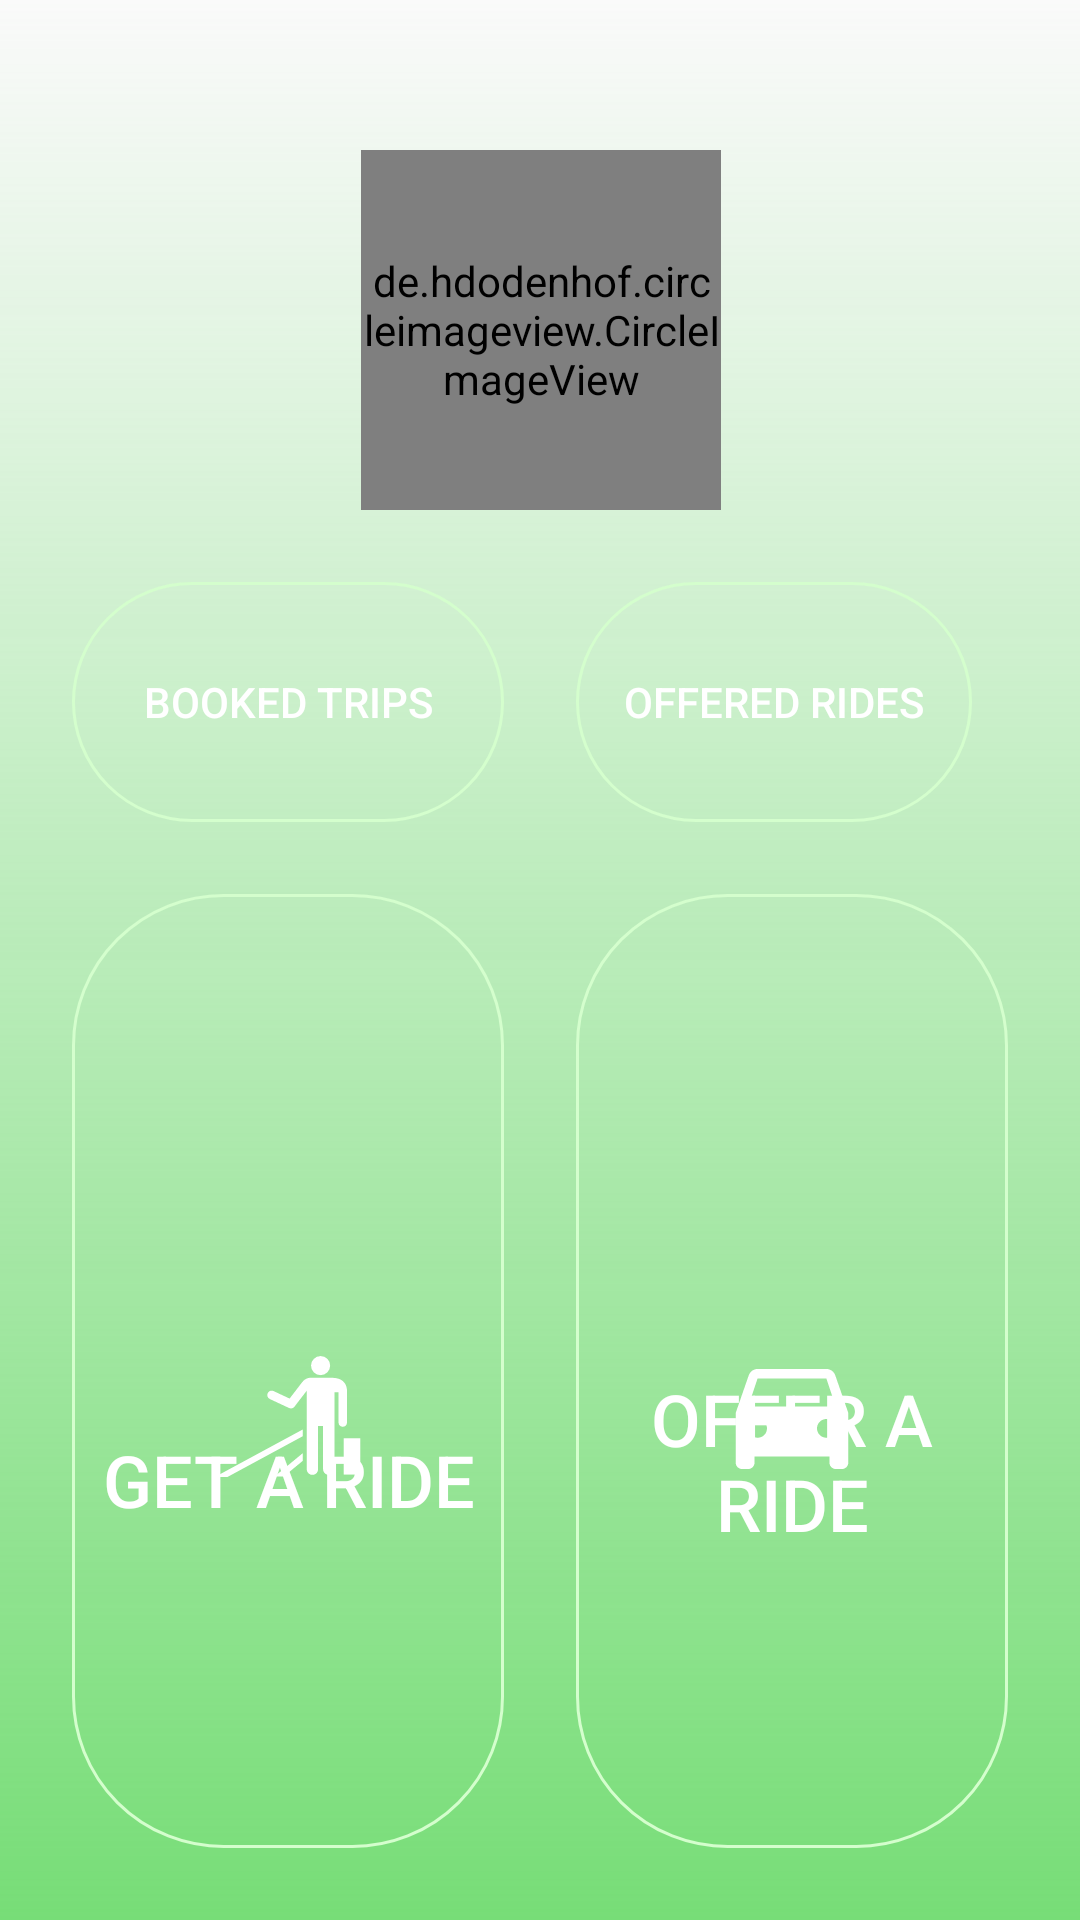

The Android layout XML behind this screen, and the referenced resources:
<!-- AndroidManifest.xml: application theme AppTheme -->
<!-- res/layout/activity_choose_pick_up_or_transportation.xml -->
<?xml version="1.0" encoding="utf-8"?>
<androidx.constraintlayout.widget.ConstraintLayout xmlns:android="http://schemas.android.com/apk/res/android"
    xmlns:app="http://schemas.android.com/apk/res-auto"
    xmlns:tools="http://schemas.android.com/tools"
    android:layout_width="match_parent"
    android:layout_height="match_parent"
    android:background="@drawable/background_login"
    tools:context=".MainActivity">

    <ImageView
        android:id="@+id/btnSettings"
        android:layout_width="50dp"
        android:layout_height="50dp"
        android:src="@drawable/ic_settings_icon_foreground"
        app:layout_constraintEnd_toStartOf="@+id/guideline_right"
        app:layout_constraintTop_toTopOf="parent"
        android:onClick="AppSettings"
        />

    <de.hdodenhof.circleimageview.CircleImageView
        android:id="@+id/appLogo"
        android:layout_width="120dp"
        android:layout_height="120dp"
        android:layout_marginTop="50dp"
        android:alpha="100"
        android:src="@mipmap/my_icon_round"
        app:civ_border_color="@color/white"
        app:civ_border_width="2dp"
        app:layout_constraintEnd_toStartOf="@+id/guideline_right"
        app:layout_constraintHorizontal_bias="0.501"
        app:layout_constraintStart_toStartOf="@+id/guideline_left"
        app:layout_constraintTop_toTopOf="parent" />

    <ListView
        android:id="@+id/settingsListView"
        android:layout_width="0dp"
        android:layout_height="wrap_content"
        app:layout_constraintTop_toBottomOf="@id/btnSettings"
        app:layout_constraintRight_toLeftOf="@id/guideline_right"
        app:layout_constraintLeft_toRightOf="@id/appLogo"
        />

    <Button
        android:id="@+id/btnBookedTrips"
        android:layout_width="0dp"
        android:layout_height="80dp"
        android:text="Booked trips"
        android:background="@drawable/custom_button2"
        android:textColor="@color/white"
        android:layout_marginTop="24dp"
        app:layout_constraintStart_toStartOf="@+id/guideline_left"
        app:layout_constraintEnd_toEndOf="@+id/guideline_middle"
        android:layout_marginEnd="12dp"
        app:layout_constraintTop_toBottomOf="@id/appLogo"
        android:onClick="SelectBookedTrips"
        />


    <Button
        android:id="@+id/btnOfferedRides"
        android:layout_width="0dp"
        android:layout_height="80dp"
        android:text="Offered rides"
        android:background="@drawable/custom_button2"
        android:layout_marginEnd="12dp"
        android:textColor="@color/white"
        android:layout_marginTop="24dp"
        android:layout_marginStart="12dp"
        app:layout_constraintEnd_toStartOf="@+id/guideline_right"
        app:layout_constraintStart_toEndOf="@id/guideline_middle"
        app:layout_constraintTop_toBottomOf="@+id/appLogo"
        android:onClick="SelectOfferedTrips"
        />

    <Button
        android:id="@+id/btnGetRide"
        android:layout_width="0dp"
        android:layout_height="0dp"
        android:background="@drawable/custom_button2"
        android:textColor="@color/white"
        android:layout_marginEnd="12dp"
        android:text="Get A Ride"
        android:textSize="24sp"
        android:drawableTop="@drawable/ic_noun_hitchhiking"
        android:paddingTop="150dp"
        android:drawablePadding="-140dp"
        app:layout_constraintStart_toStartOf="@+id/guideline_left"
        app:layout_constraintEnd_toEndOf="@+id/guideline_middle"
        app:layout_constraintTop_toBottomOf="@+id/btnBookedTrips"
        app:layout_constraintBottom_toBottomOf="parent"
        android:layout_marginTop="24dp"
        android:layout_marginBottom="24dp"
        android:onClick="SelectGetARide"
        />

    <Button
        android:id="@+id/btnOfferRide"
        android:layout_width="0dp"
        android:layout_height="0dp"
        android:text="Offer A Ride"
        android:textSize="24sp"
        android:drawableTop="@drawable/ic_time_to_leave_black_50dp"
        android:paddingTop="150dp"
        android:drawablePadding="-140dp"
        android:background="@drawable/custom_button2"
        android:textColor="@color/white"
        android:layout_marginStart="12dp"
        app:layout_constraintEnd_toStartOf="@+id/guideline_right"
        app:layout_constraintStart_toEndOf="@id/guideline_middle"
        app:layout_constraintTop_toBottomOf="@id/btnOfferedRides"
        app:layout_constraintBottom_toBottomOf="parent"
        android:layout_marginTop="24dp"
        android:layout_marginBottom="24dp"
        android:onClick="SelectOfferARide"
        />


    <androidx.constraintlayout.widget.Guideline
        android:id="@+id/guideline_middle"
        android:layout_width="wrap_content"
        android:layout_height="wrap_content"
        android:orientation="vertical"
        app:layout_constraintGuide_percent="0.5"
        />

    <androidx.constraintlayout.widget.Guideline
        android:id="@+id/guideline_left"
        android:layout_width="wrap_content"
        android:layout_height="wrap_content"
        android:orientation="vertical"
        app:layout_constraintGuide_begin="24dp" />

    <androidx.constraintlayout.widget.Guideline
        android:id="@+id/guideline_right"
        android:layout_width="wrap_content"
        android:layout_height="wrap_content"
        android:orientation="vertical"
        app:layout_constraintGuide_end="24dp" />

</androidx.constraintlayout.widget.ConstraintLayout>
<!-- resources referenced by this layout -->
<resources>
  <color name="white">#FFFFFF</color>
  <!-- drawable background_login (drawable) -->
  <?xml version="1.0" encoding="utf-8"?>
  <shape xmlns:android="http://schemas.android.com/apk/res/android">
      <gradient
          android:startColor="@color/pastelGreen"
          android:endColor="@color/ecoGreenyllowLight"
          android:angle="90"/>
  </shape>
  <!-- drawable custom_button2 (drawable) -->
  <?xml version="1.0" encoding="utf-8"?>
  <selector xmlns:android="http://schemas.android.com/apk/res/android">
      <item android:state_pressed="true">
          <shape>
              <stroke android:color="@color/white"
                  android:width="2dp"/>
              <solid android:color="@color/pastelGreen"/>
              <corners android:radius="50dp"/>
          </shape>
      </item>
  
      <item android:state_enabled="false">
          <shape>
              <stroke android:color="@color/white"
                  android:width="2dp"/>
              <solid android:color="#C2C5CC"/>
              <corners android:radius="50dp"/>
          </shape>
      </item>
  
      <item >
          <shape>
              <stroke android:color="@color/greenLight"
                  android:width="1dp"/>
              <solid android:color="@android:color/transparent"/>
              <corners android:radius="50dp"/>
          </shape>
      </item>
  </selector>
  <!-- drawable ic_time_to_leave_black_50dp (drawable) -->
  <vector android:height="50dp" android:tint="#FFFFFF"
      android:viewportHeight="24.0" android:viewportWidth="24.0"
      android:width="50dp" xmlns:android="http://schemas.android.com/apk/res/android">
      <path android:fillColor="#FF000000" android:pathData="M18.92,5.01C18.72,4.42 18.16,4 17.5,4h-11c-0.66,0 -1.21,0.42 -1.42,1.01L3,11v8c0,0.55 0.45,1 1,1h1c0.55,0 1,-0.45 1,-1v-1h12v1c0,0.55 0.45,1 1,1h1c0.55,0 1,-0.45 1,-1v-8l-2.08,-5.99zM6.5,15c-0.83,0 -1.5,-0.67 -1.5,-1.5S5.67,12 6.5,12s1.5,0.67 1.5,1.5S7.33,15 6.5,15zM17.5,15c-0.83,0 -1.5,-0.67 -1.5,-1.5s0.67,-1.5 1.5,-1.5 1.5,0.67 1.5,1.5 -0.67,1.5 -1.5,1.5zM5,10l1.5,-4.5h11L19,10L5,10z"/>
  </vector>
  <!-- mipmap my_icon_round (mipmap-anydpi-v26) -->
  <?xml version="1.0" encoding="utf-8"?>
  <adaptive-icon xmlns:android="http://schemas.android.com/apk/res/android">
      <background android:drawable="@color/my_icon_background"/>
      <foreground android:drawable="@mipmap/my_icon_foreground"/>
  </adaptive-icon>
  <style name="AppTheme" parent="Theme.AppCompat.Light.NoActionBar">
          
          <item name="colorPrimary">@color/colorPrimary</item>
          <item name="colorPrimaryDark">@color/pastelGreenDark</item>
          <item name="colorAccent">@color/colorAccent</item>
          
      </style>
  <color name="pastelGreen">#77DD77</color>
  <color name="greenLight">#D4FECD</color>
  <color name="my_icon_background">#FFFFFF</color>
  <color name="colorPrimary">#2B972B</color>
  <color name="pastelGreenDark">#335E33</color>
  <color name="colorAccent">#D81B60</color>
</resources>
